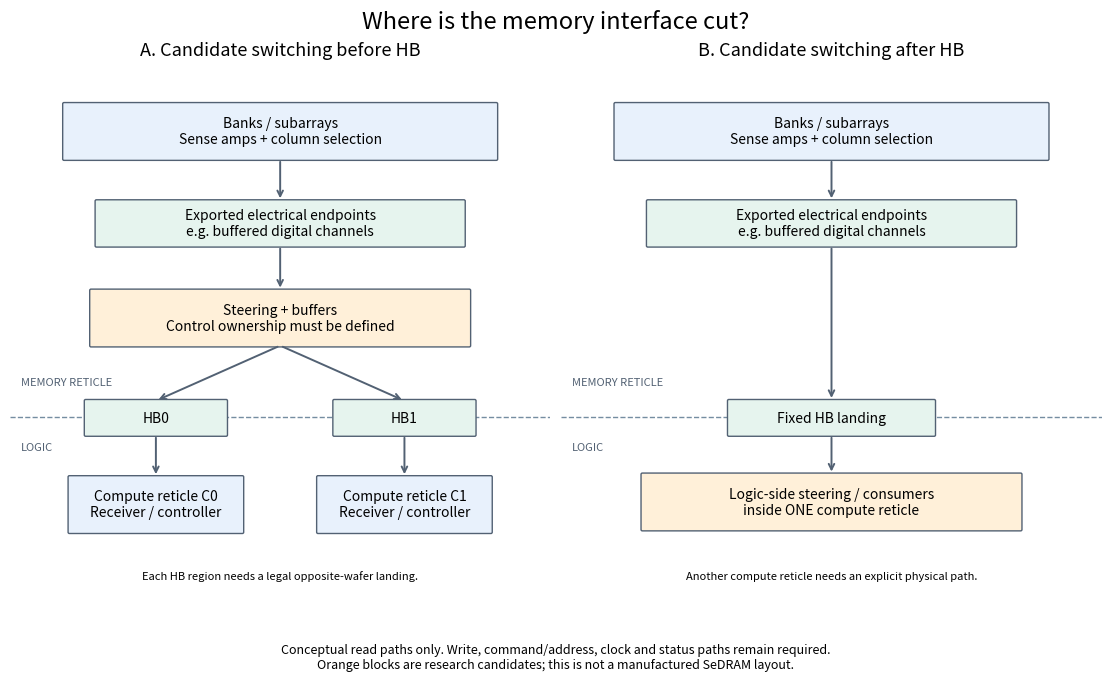

Write Python code to recreate this figure.
"""Conceptual interface-cut choices, not a DRAM floorplan or measured circuit."""
from pathlib import Path
import matplotlib
matplotlib.use('Agg')
import matplotlib.pyplot as plt
from matplotlib.patches import FancyBboxPatch


def draw(output='artifacts/figures/bank_hb_boundary'):
    plt.rcParams['svg.fonttype']='none'
    fig,axes=plt.subplots(1,2,figsize=(11,6.7),layout='constrained')
    blue='#e8f1fc';orange='#fff0d9';green='#e6f4ee'
    def box(ax,x,y,w,h,label,color):
        ax.add_patch(FancyBboxPatch((x,y),w,h,boxstyle='round,pad=.025',facecolor=color,edgecolor='#526173'))
        ax.text(x+w/2,y+h/2,label,ha='center',va='center',fontsize=10)
    def arrow(ax,start,end):
        ax.annotate('',end,start,arrowprops=dict(arrowstyle='->',color='#526173',lw=1.4))
    for ax in axes:
        ax.set(xlim=(0,10),ylim=(-.7,10));ax.axis('off')
        ax.axhline(3.45,color='#758da1',ls='--',lw=1,zorder=0)
        ax.text(.2,4.05,'MEMORY RETICLE',fontsize=8,color='#526173')
        ax.text(.2,2.8,'LOGIC',fontsize=8,color='#526173')
        box(ax,1,8.35,8,1.05,'Banks / subarrays\nSense amps + column selection',blue)
        box(ax,1.6,6.7,6.8,.85,'Exported electrical endpoints\ne.g. buffered digital channels',green)
        arrow(ax,(5,8.35),(5,7.55))
    a,b=axes
    a.set_title('A. Candidate switching before HB',fontsize=13,pad=12)
    box(a,1.5,4.8,7,1.05,'Steering + buffers\nControl ownership must be defined',orange)
    arrow(a,(5,6.7),(5,5.85))
    for x,p,c in [(1.4,'HB0','Compute reticle C0'),(6.,'HB1','Compute reticle C1')]:
        box(a,x,3.1,2.6,.65,p,green);arrow(a,(5,4.8),(x+1.3,3.75))
        box(a,x-.3,1.25,3.2,1.05,c+'\nReceiver / controller',blue)
        arrow(a,(x+1.3,3.1),(x+1.3,2.3))
    a.text(5,.35,'Each HB region needs a legal opposite-wafer landing.',ha='center',fontsize=8)
    b.set_title('B. Candidate switching after HB',fontsize=13,pad=12)
    box(b,3.1,3.1,3.8,.65,'Fixed HB landing',green)
    arrow(b,(5,6.7),(5,3.75))
    box(b,1.5,1.3,7,1.05,'Logic-side steering / consumers\ninside ONE compute reticle',orange)
    arrow(b,(5,3.1),(5,2.35))
    b.text(5,.35,'Another compute reticle needs an explicit physical path.',ha='center',fontsize=8)
    fig.suptitle('Where is the memory interface cut?',fontsize=17)
    fig.supxlabel('Conceptual read paths only. Write, command/address, clock and status paths remain required.\nOrange blocks are research candidates; this is not a manufactured SeDRAM layout.',fontsize=9)
    out=Path(output);out.mkdir(parents=True,exist_ok=True)
    for suffix in ['svg','png']:fig.savefig(out/('boundary.'+suffix),dpi=160)
    p=out/'boundary.svg';p.write_text('\n'.join(line.rstrip() for line in p.read_text().splitlines())+'\n')
    plt.close(fig)

if __name__=='__main__':draw()
